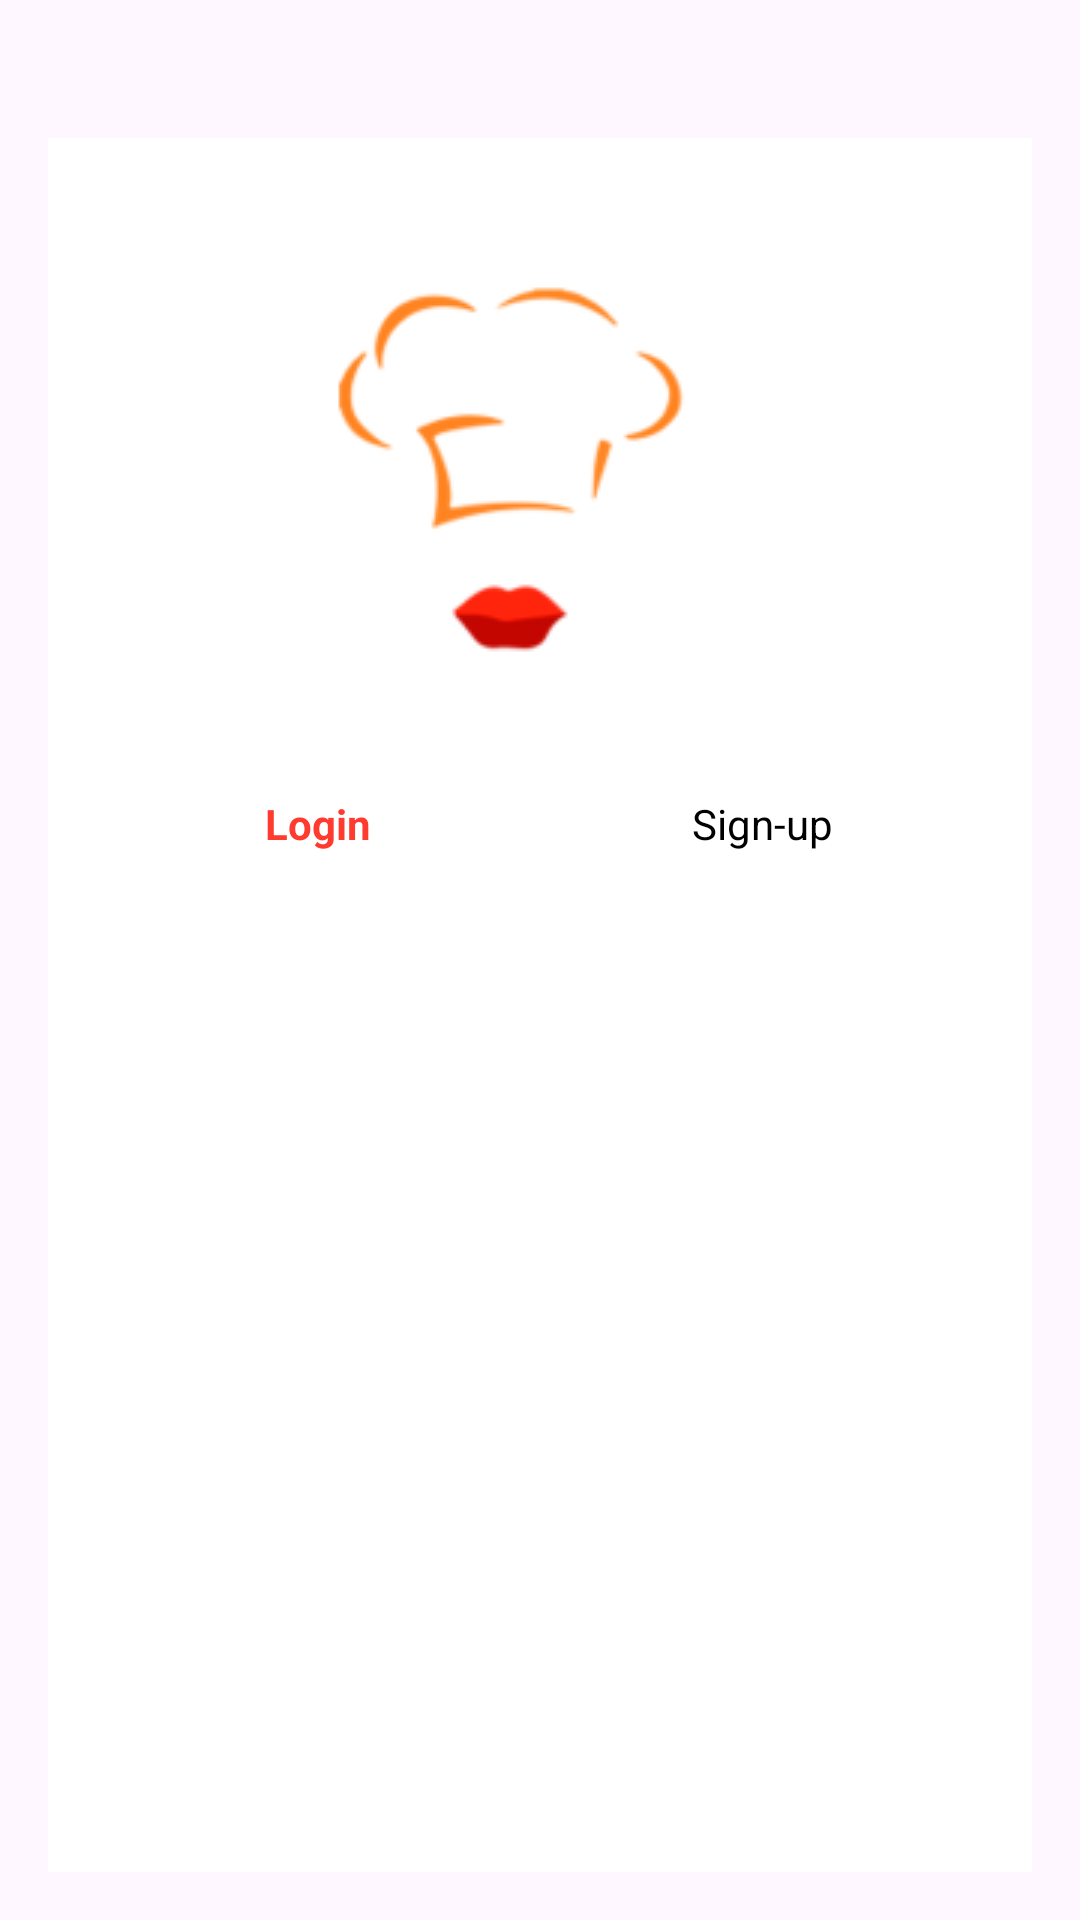

Layout XML and referenced resources for this Android screen:
<!-- AndroidManifest.xml: application theme Theme.FoodDelevery -->
<!-- res/layout/activity_user_login.xml -->
<?xml version="1.0" encoding="utf-8"?>
<RelativeLayout
        xmlns:android="http://schemas.android.com/apk/res/android"
        xmlns:tools="http://schemas.android.com/tools"
        android:layout_width="match_parent"
        android:layout_height="match_parent"
        android:padding="16dp">

        
        <RelativeLayout
            android:layout_width="match_parent"
            android:layout_height="match_parent"
            android:layout_marginTop="30dp"
            android:layout_centerHorizontal="true"
            android:background="@color/white"
            android:padding="16dp">

            
            <ImageView
                android:id="@+id/iv_logo"
                android:layout_width="wrap_content"
                android:layout_height="wrap_content"
                android:layout_centerHorizontal="true"
                android:layout_marginTop="16dp"
                android:src="@drawable/img_7" />

            
            <LinearLayout
                android:id="@+id/ll_tabs"
                android:layout_width="match_parent"
                android:layout_height="wrap_content"
                android:layout_below="@id/iv_logo"
                android:layout_centerHorizontal="true"
                android:gravity="center"
                android:weightSum="2"
                android:layout_marginTop="16dp"
                android:orientation="horizontal">

                <TextView
                    android:id="@+id/tv_login"
                    android:layout_width="match_parent"
                    android:layout_height="wrap_content"
                    android:padding="8dp"
                    android:text="Login"
                    android:textColor="#FF3B30"
                    android:gravity="center"
                    android:layout_weight="1"
                    android:textStyle="bold" />

                <TextView
                    android:id="@+id/tv_signup"
                    android:layout_width="match_parent"
                    android:layout_height="wrap_content"
                    android:padding="8dp"
                    android:text="Sign-up"
                    android:gravity="center"
                    android:layout_weight="1"
                    android:textColor="#000000" />
            </LinearLayout>

            
            <LinearLayout
                android:id="@+id/under"
                android:layout_width="match_parent"
                android:layout_height="wrap_content"
                android:layout_below="@id/ll_tabs"
                android:layout_centerHorizontal="true"
                android:gravity="center"
                android:weightSum="2"
                android:orientation="horizontal">

                <ImageView
                    android:id="@+id/under_login"
                    android:layout_width="match_parent"
                    android:layout_height="wrap_content"
                    android:src="@drawable/img_8"
                    android:layout_weight="1"
                    android:layout_gravity="center"
                    android:paddingVertical="8dp"
                    android:visibility="invisible"
                    android:paddingHorizontal="25dp" />

                <ImageView
                    android:id="@+id/under_signup"
                    android:layout_width="match_parent"
                    android:layout_height="match_parent"
                    android:layout_gravity="center"
                    android:layout_weight="1"
                    android:visibility="invisible"
                    android:paddingHorizontal="25dp"
                    android:paddingVertical="8dp"
                    android:src="@drawable/img_8" />
            </LinearLayout>

            <LinearLayout
                android:layout_width="match_parent"
                android:layout_height="match_parent"
                android:layout_below="@+id/under"
                android:orientation="vertical">

                <FrameLayout
                    android:id="@+id/fragment_container"
                    android:layout_width="match_parent"
                    android:layout_height="match_parent"
                    android:layout_below="@id/ll_tabs"
                    android:layout_marginTop="16dp" />
            </LinearLayout>
            
            <Button
                android:id="@+id/btn_login"
                android:layout_width="match_parent"
                android:layout_height="wrap_content"
                android:layout_alignParentBottom="true"
                android:layout_marginTop="30dp"
                android:text="Login"
                android:visibility="gone"
                android:backgroundTint="#FF3B30"
                android:textColor="#FFFFFF"
                />
        </RelativeLayout>
    </RelativeLayout>
<!-- resources referenced by this layout -->
<resources>
  <color name="white">#FFFFFFFF</color>
  <!-- drawable img_7: png bitmap (drawable, 6601 bytes) -->
  <!-- drawable img_8: png bitmap (drawable, 3896 bytes) -->
  <style name="Theme.FoodDelevery" parent="Base.Theme.FoodDelevery" />
  <style name="Base.Theme.FoodDelevery" parent="Theme.Material3.DayNight.NoActionBar">
          
          
      </style>
</resources>
